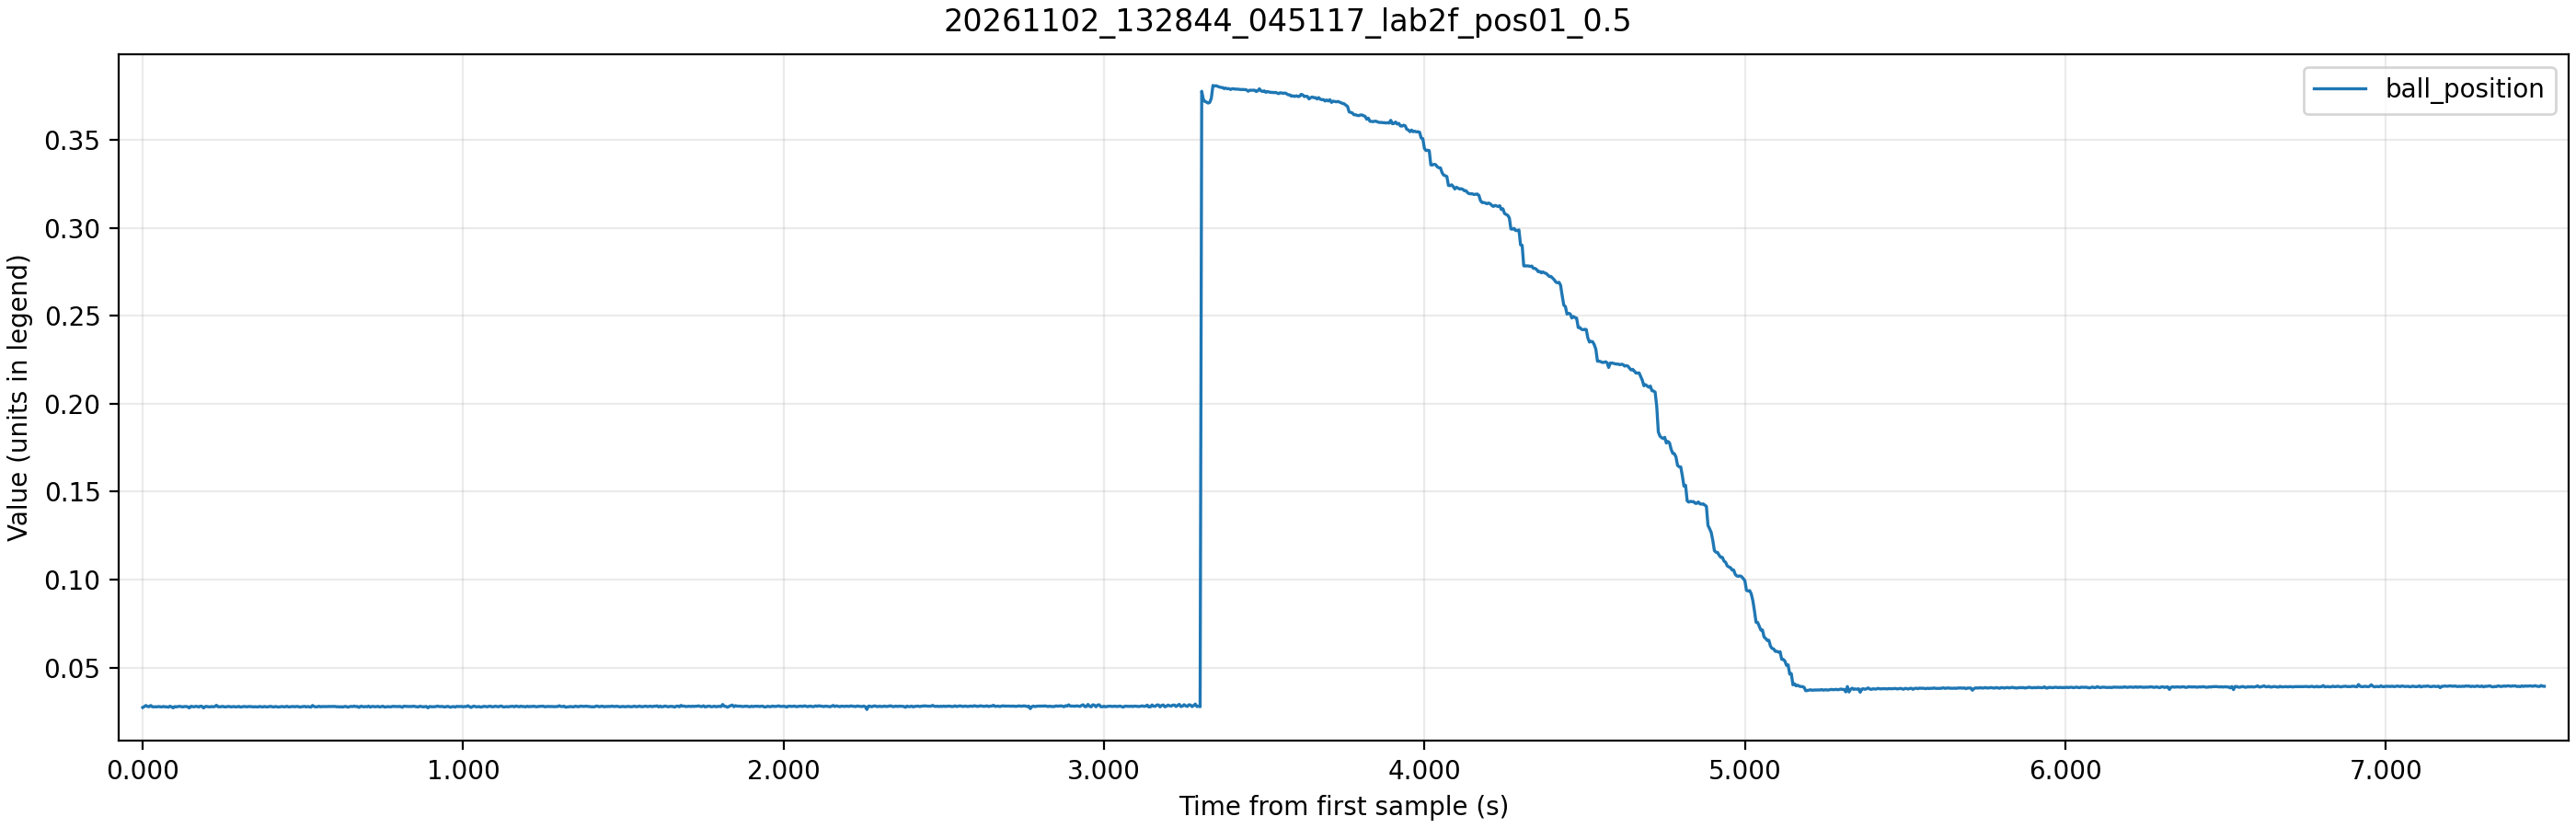

The data file committed next to this chart (first rows):
time_ms, theta_ref, theta_ref_sat, theta, control_voltage, motor_voltage, ball_raw, ball_position, beam_angle
1305, 0.7, 0.7, 0.4919, 0.01, 0.007, 1039, 0.02727, 0.02996
1310, 0.7, 0.7, 0.5017, -0.29, -0.815, 1060, 0.02779, 0.03055
1315, 0.7, 0.7, 0.4974, -0.49, -1.008, 1085, 0.02841, 0.03029
1320, 0.7, 0.7, 0.509, -0.63, -1.149, 1061, 0.02782, 0.031
1325, 0.7, 0.7, 0.4926, -0.71, -1.228, 1057, 0.02772, 0.03
1330, 0.7, 0.7, 0.505, -0.79, -1.308, 1085, 0.02841, 0.03075
1335, 0.7, 0.7, 0.5159, -0.82, -1.345, 1055, 0.02767, 0.03142
1340, 0.7, 0.7, 0.5231, -0.83, -1.355, 1055, 0.02767, 0.03186
1345, 0.7, 0.7, 0.5249, -0.83, -1.352, 1053, 0.02762, 0.03197
1350, 0.7, 0.7, 0.5307, -0.83, -1.347, 1055, 0.02767, 0.03232
1355, 0.7, 0.7, 0.5369, -0.81, -1.335, 1061, 0.02782, 0.0327
1360, 0.7, 0.7, 0.5481, -0.8, -1.319, 1055, 0.02767, 0.03338
1365, 0.7, 0.7, 0.5598, -0.77, -1.291, 1053, 0.02762, 0.03409
1370, 0.7, 0.7, 0.5605, -0.73, -1.255, 1063, 0.02787, 0.03413
1375, 0.7, 0.7, 0.5634, -0.71, -1.229, 1053, 0.02762, 0.03431
1380, 0.7, 0.7, 0.5706, -0.69, -1.207, 1055, 0.02767, 0.03475
1385, 0.7, 0.7, 0.5793, -0.66, -1.181, 1045, 0.02742, 0.03528
1390, 0.7, 0.7, 0.5968, -0.63, -1.152, 1069, 0.02802, 0.03634
1395, 0.7, 0.7, 0.5939, -0.58, -1.105, 1052, 0.02759, 0.03617
1400, 0.7, 0.7, 0.6, -0.56, -1.078, 1031, 0.02707, 0.03654
1405, 0.7, 0.7, 0.608, -0.53, -1.05, 1060, 0.02779, 0.03703
1410, 0.7, 0.7, 0.6156, -0.5, -1.019, 1053, 0.02762, 0.03749
1415, 0.7, 0.7, 0.6301, -0.47, -0.987, 1061, 0.02782, 0.03837
1420, 0.7, 0.7, 0.6251, -0.42, -0.944, 1065, 0.02792, 0.03807
1425, 0.7, 0.7, 0.637, -0.4, -0.922, 1060, 0.02779, 0.0388
1430, 0.7, 0.7, 0.6421, -0.37, -0.889, 1052, 0.02759, 0.0391
1435, 0.7, 0.7, 0.6443, -0.34, -0.859, 1061, 0.02782, 0.03924
1440, 0.7, 0.7, 0.661, -0.31, -0.835, 1061, 0.02782, 0.04025
1445, 0.7, 0.7, 0.6664, -0.27, -0.795, 1057, 0.02772, 0.04058
1450, 0.7, 0.7, 0.6621, -0.24, -0.759, 1029, 0.02702, 0.04032
1455, 0.7, 0.7, 0.6671, -0.22, -0.74, 1065, 0.02792, 0.04063
1460, 0.7, 0.7, 0.6697, -0.2, -0.72, 1061, 0.02782, 0.04078
1465, 0.7, 0.7, 0.6755, -0.18, -0.703, 1053, 0.02762, 0.04114
1470, 0.7, 0.7, 0.6798, -0.16, -0.682, 1065, 0.02792, 0.0414
1475, 0.7, 0.7, 0.6835, -0.14, -0.662, 1063, 0.02787, 0.04162
1480, 0.7, 0.7, 0.6987, -0.12, -0.643, 1049, 0.02752, 0.04255
1485, 0.7, 0.7, 0.6911, -0.09, -0.607, 1069, 0.02802, 0.04209
1490, 0.7, 0.7, 0.698, -0.07, -0.594, 1065, 0.02792, 0.04251
1495, 0.7, 0.7, 0.7034, -0.05, -0.575, 1029, 0.02702, 0.04284
1500, 0.7, 0.7, 0.7038, -0.03, -0.554, 1061, 0.02782, 0.04286
1505, 0.7, 0.7, 0.7067, -0.02, -0.539, 1063, 0.02787, 0.04304
1510, 0.7, 0.7, 0.7128, -0.0, -0.524, 1055, 0.02767, 0.04341
1515, 0.7, 0.7, 0.7107, 0.02, 0.017, 1053, 0.02762, 0.04328
1520, 0.7, 0.7, 0.7121, 0.03, 0.027, 1061, 0.02782, 0.04337
1525, 0.7, 0.7, 0.7147, 0.04, 0.036, 1055, 0.02767, 0.04352
1530, 0.7, 0.7, 0.7201, 0.05, 0.046, 1061, 0.02782, 0.04385
1535, 0.7, 0.7, 0.7143, 0.06, 0.06, 1089, 0.02851, 0.0435
1540, 0.7, 0.7, 0.7121, 0.06, 0.062, 1056, 0.02769, 0.04337
1545, 0.7, 0.7, 0.7125, 0.06, 0.061, 1055, 0.02767, 0.04339
1550, 0.7, 0.7, 0.7121, 0.06, 0.06, 1057, 0.02772, 0.04337
1555, 0.7, 0.7, 0.7157, 0.06, 0.059, 1065, 0.02792, 0.04359
1560, 0.7, 0.7, 0.7107, 0.06, 0.063, 1053, 0.02762, 0.04328
1565, 0.7, 0.7, 0.7125, 0.06, 0.059, 1053, 0.02762, 0.04339
1570, 0.7, 0.7, 0.7049, 0.06, 0.059, 1061, 0.02782, 0.04293
1575, 0.7, 0.7, 0.7143, 0.05, 0.047, 1063, 0.02787, 0.0435
1580, 0.7, 0.7, 0.7078, 0.05, 0.053, 1052, 0.02759, 0.0431
1585, 0.7, 0.7, 0.7099, 0.05, 0.048, 1056, 0.02769, 0.04324
1590, 0.7, 0.7, 0.7067, 0.05, 0.048, 1061, 0.02782, 0.04304
1595, 0.7, 0.7, 0.7078, 0.04, 0.042, 1052, 0.02759, 0.0431
1600, 0.7, 0.7, 0.7056, 0.04, 0.041, 1055, 0.02767, 0.04297
... 1,440 more rows
